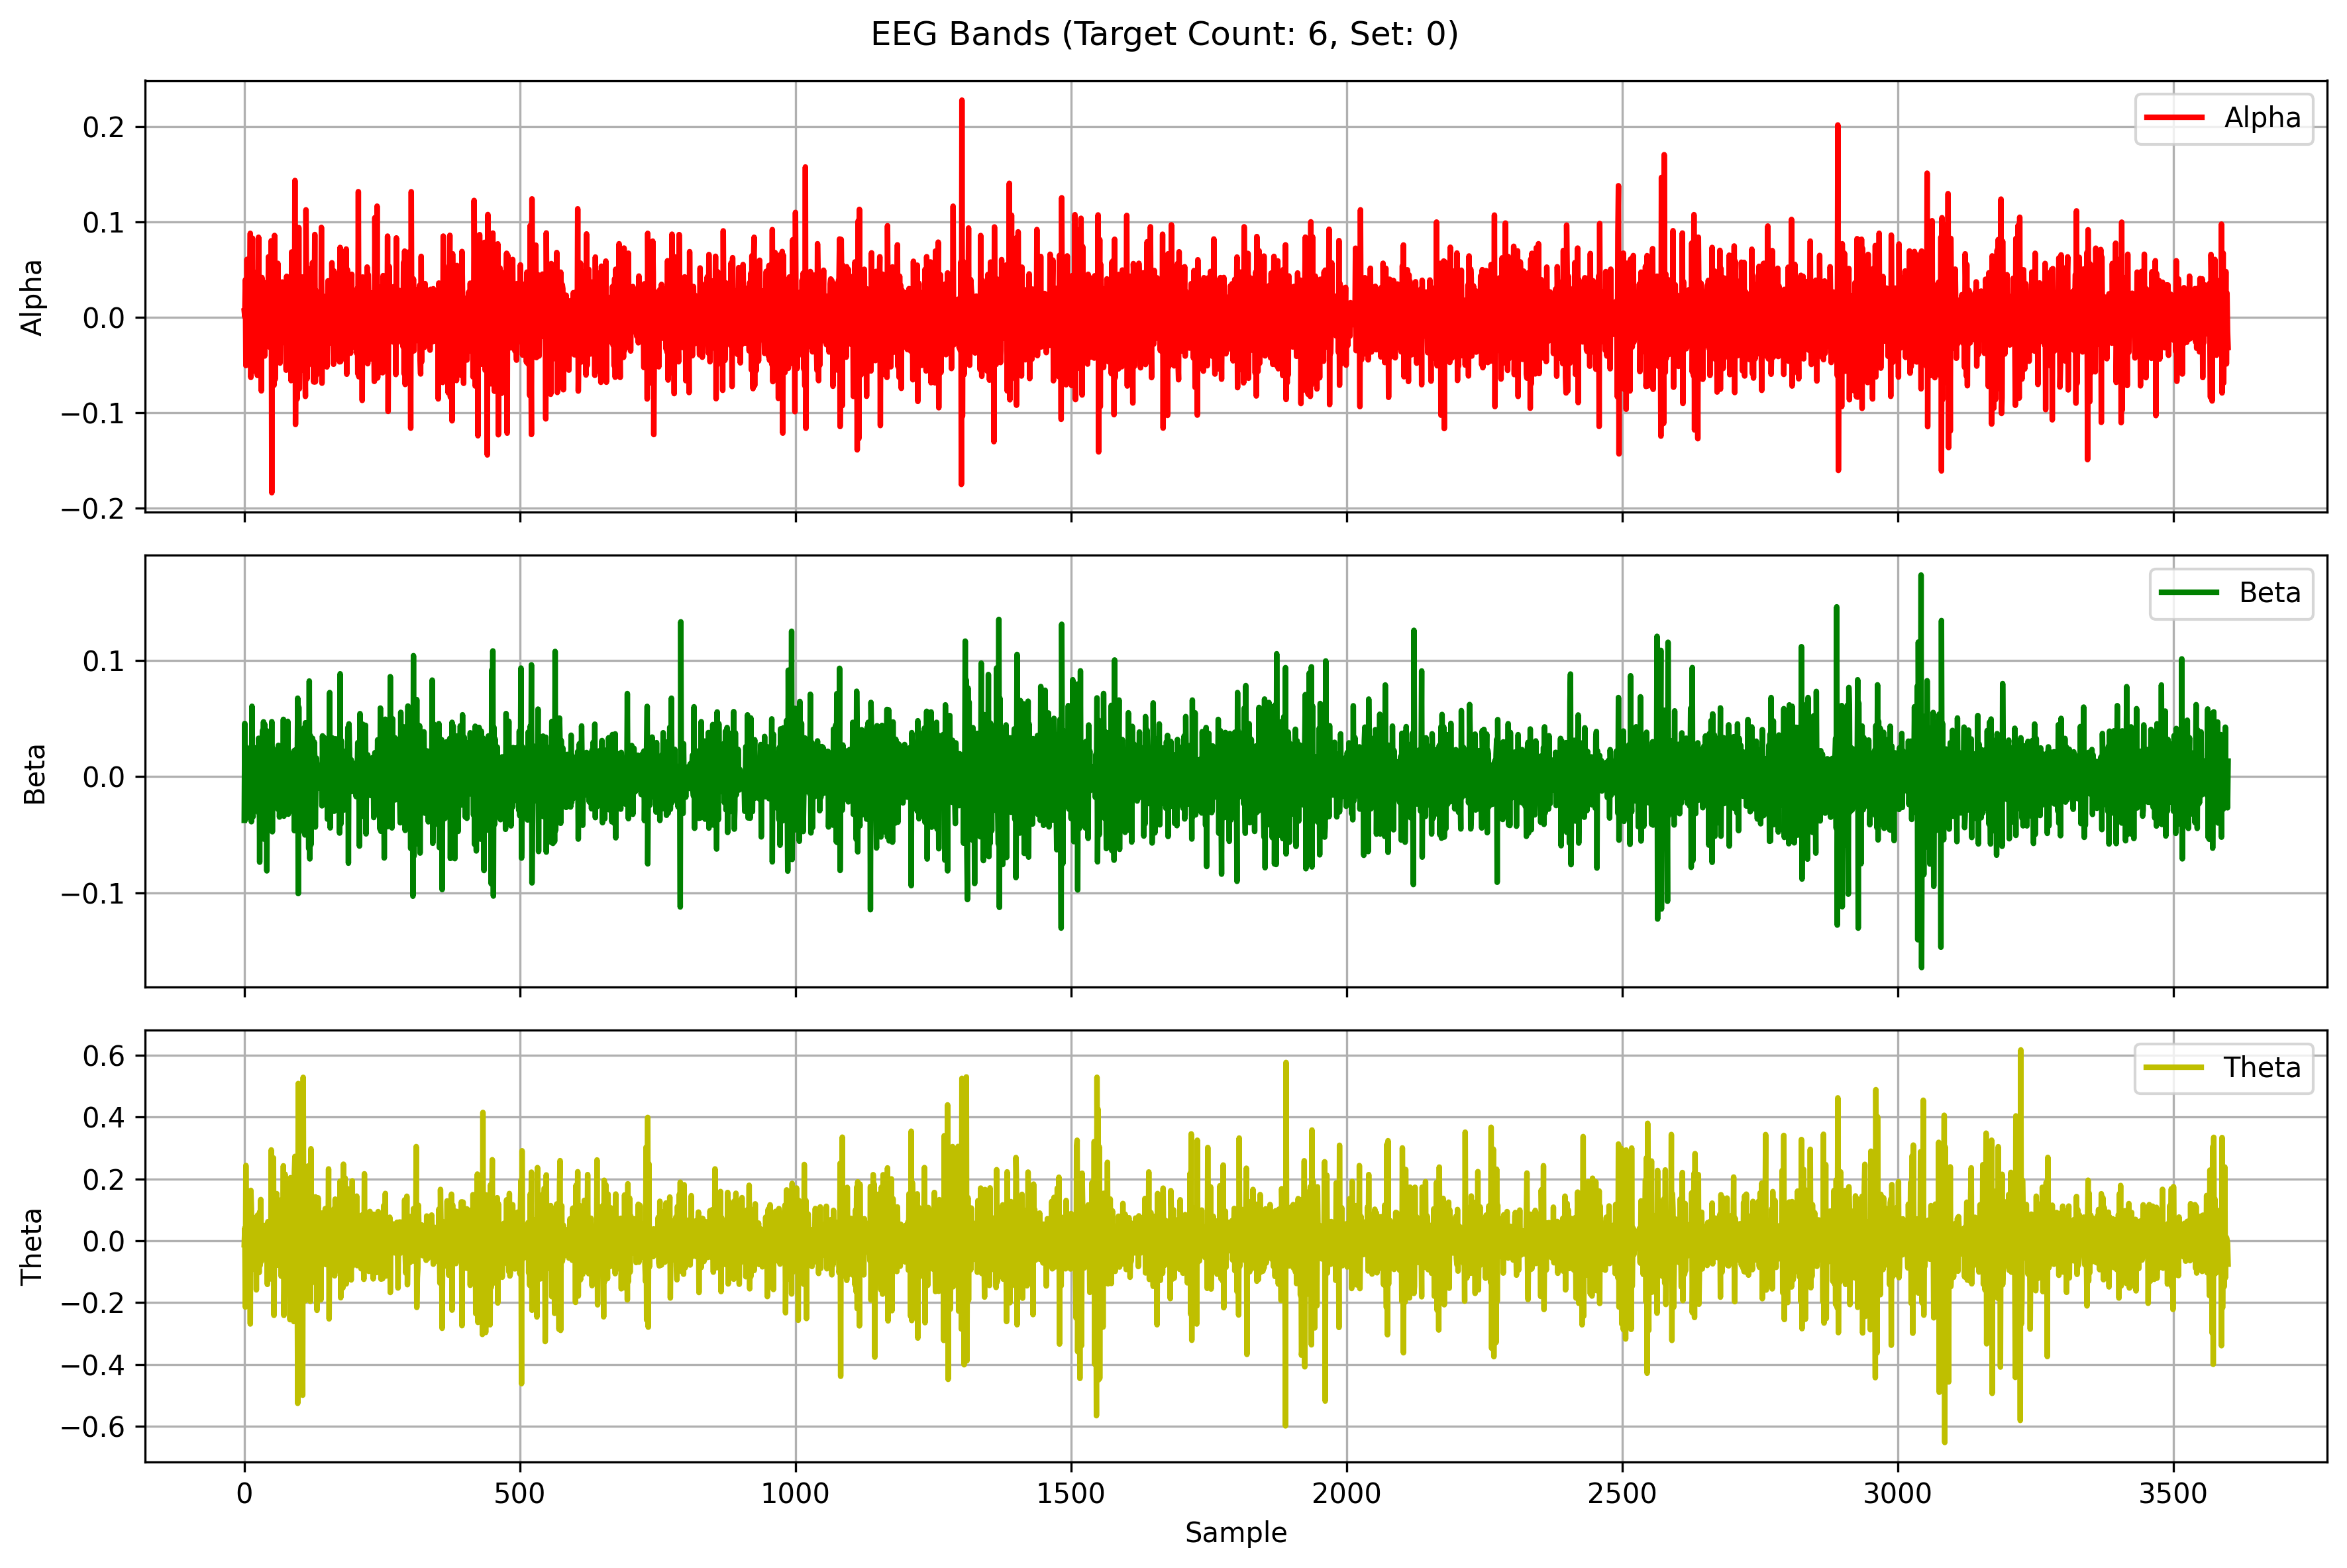

Source data for this figure (header and first rows):
Alpha, Beta, Theta
0.006797, -0.03757, -0.01309
0.0008914, 0.04582, 0.04053
0.03933, -0.03732, -0.2145
-0.05062, 0.006012, 0.2435
-0.03948, 0.02542, -0.03137
0.06088, -0.0007429, -0.07775
-0.03118, -0.02183, 0.04319
0.008645, 0.02309, -0.01225
-0.01483, -0.03004, 0.03786
-0.01487, 0.006737, 0.01024
0.03076, 0.004928, 0.05774
0.0882, -0.01545, -0.2692
-0.06303, 0.02218, 0.1631
-0.02475, -0.03881, 0.1049
-0.01112, 0.06061, -0.04782
0.08306, -0.02333, 0.006614
-0.04461, -0.03452, 0.0498
-0.03783, 0.01237, -0.0836
0.04731, 0.01568, -0.09234
-0.05648, 0.005225, 0.0346
-0.01591, -0.007903, 0.07474
0.03749, -0.01356, 0.06557
0.04452, 0.02502, -0.159
-0.02799, -0.01113, 0.04549
-0.06098, 0.01292, 0.08245
-0.0002615, -0.03043, 0.001605
0.0841, 0.03305, -0.04234
-0.006381, 0.02826, -0.1029
-0.05142, -0.07361, 0.09344
0.001696, 0.02435, -0.0794
0.04072, 0.01391, 0.1334
-0.07719, -0.002753, -0.06729
0.0419, -0.003653, -0.004165
0.01084, 0.03949, 0.04373
0.01925, -0.05343, -0.04356
-0.02038, 0.04724, 0.03213
-0.006693, -0.05366, -0.04992
-0.04061, 0.0453, 0.04964
0.03101, -0.04453, -0.04493
0.003184, 0.04029, 0.02538
0.03659, 0.03086, 0.03886
-0.0308, -0.08109, 0.04535
-0.022, 0.03914, -0.1412
-0.003148, 0.001777, 0.06187
0.06357, -0.006169, -0.02515
-0.01583, 0.005587, -0.05691
-0.006409, -0.01337, 0.05603
-0.03163, 0.001712, -0.016
0.03801, 0.01001, -0.1236
0.0804, -0.02289, 0.2938
-0.184, 0.04735, -0.09511
0.06371, -0.04744, 0.01766
-0.01029, 0.0244, -0.09693
0.07932, 0.01401, 0.268
-0.07125, -0.01685, -0.2414
0.08598, -0.01435, 0.01264
-0.06516, -0.01363, -0.06721
-0.008603, 0.02206, 0.04637
0.00722, 0.01534, -0.07975
0.001062, -0.02053, 0.1524
... 3,540 more rows
